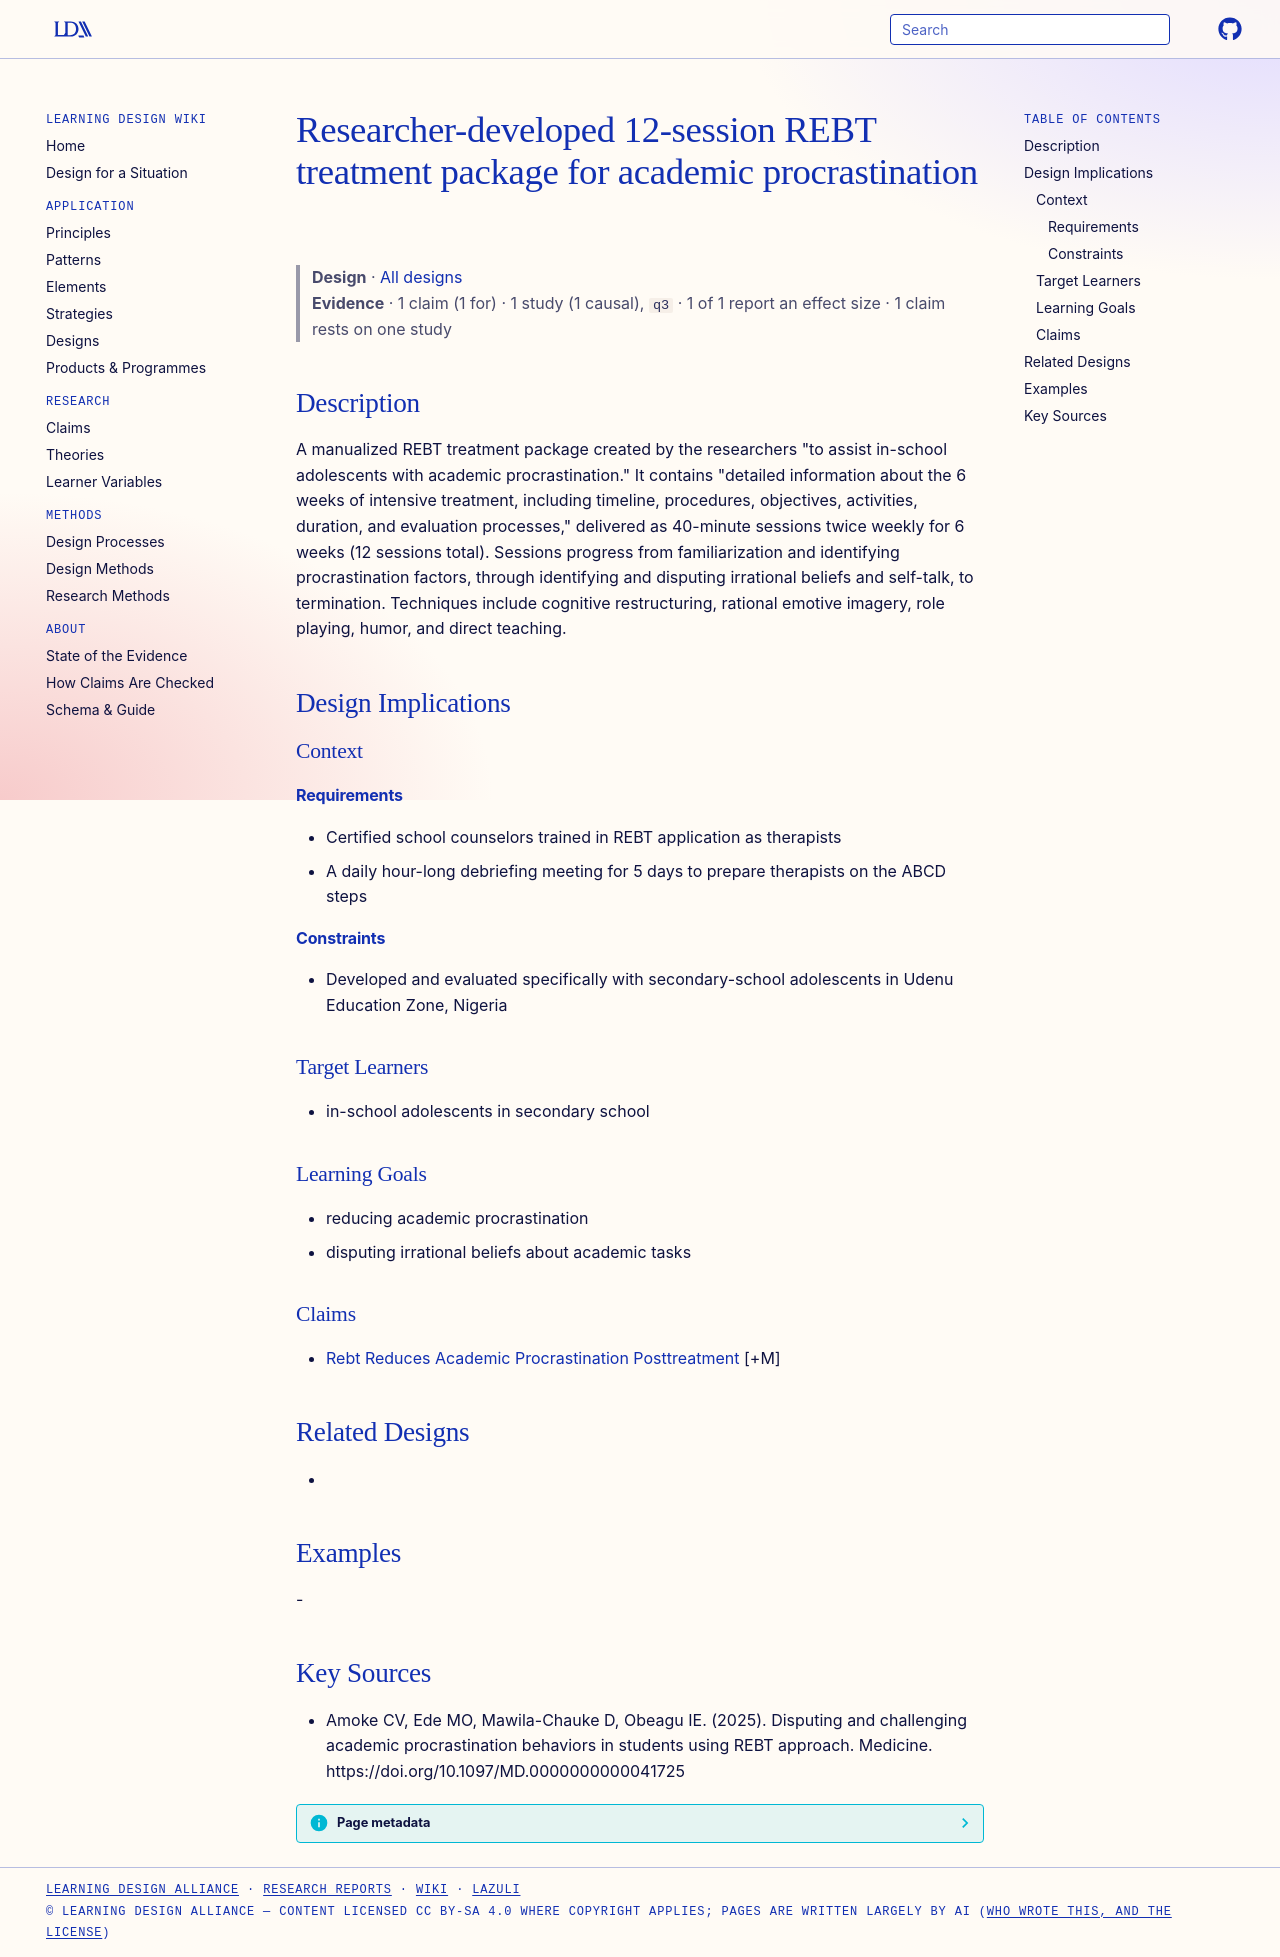

repository: Learning-Design-Alliance/learning-wiki · page: designs/rebt-academic-procrastination-treatment-package/index.html · generator: mkdocs

---
type: design
id: rebt-academic-procrastination-treatment-package
title: Researcher-developed 12-session REBT treatment package for academic procrastination
description: "A manualized REBT treatment package created by the researchers \"to assist in-school adolescents with academic procrastination.\" It contains \"detailed information about the 6 weeks of intensive treatment, including tim..."
status: review
generated:
  by: "process:settle-candidates"
  at: 2026-11-07
sources:
  - id: amoke-cv-2025
    resource: "https://doi.org/10.1097/MD.0000000000041725"
    title: "Amoke CV, Ede MO, Mawila-Chauke D, Obeagu IE. (2025). Disputing and challenging academic procrastination behaviors in students using REBT approach. Medicine. https://doi.org/10.1097/MD.0000000000041725"
    author: Amoke CV, Ede MO, Mawila-Chauke D, Obeagu IE
---

# Researcher-developed 12-session REBT treatment package for academic procrastination

> **Design** · [All designs](index.md)
> **Evidence** · 1 claim (1 for) · 1 study (1 causal), `q3` · 1 of 1 report an effect size · 1 claim rests on one study

## Description
A manualized REBT treatment package created by the researchers "to assist in-school adolescents with academic procrastination." It contains "detailed information about the 6 weeks of intensive treatment, including timeline, procedures, objectives, activities, duration, and evaluation processes," delivered as 40-minute sessions twice weekly for 6 weeks (12 sessions total). Sessions progress from familiarization and identifying procrastination factors, through identifying and disputing irrational beliefs and self-talk, to termination. Techniques include cognitive restructuring, rational emotive imagery, role playing, humor, and direct teaching.

## Design Implications

### Context
#### Requirements
- Certified school counselors trained in REBT application as therapists
- A daily hour-long debriefing meeting for 5 days to prepare therapists on the ABCD steps
#### Constraints
- Developed and evaluated specifically with secondary-school adolescents in Udenu Education Zone, Nigeria

### Target Learners
- in-school adolescents in secondary school

### Learning Goals
- reducing academic procrastination
- disputing irrational beliefs about academic tasks

### Claims
- [Rebt Reduces Academic Procrastination Posttreatment](../claims/rebt-reduces-academic-procrastination-posttreatment.md) [+M]

## Related Designs
- 

## Examples
-

## Key Sources
- Amoke CV, Ede MO, Mawila-Chauke D, Obeagu IE. (2025). Disputing and challenging academic procrastination behaviors in students using REBT approach. Medicine. https://doi.org/10.1097/MD.0000000000041725
